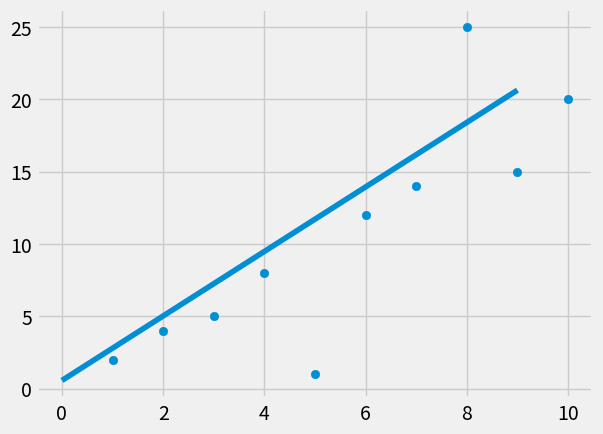

The matplotlib source for this figure:
import numpy as np
import matplotlib.pyplot as plt
from matplotlib import style
from statistics import mean

def best_fit_slope(x, y):
    """Returns the best fit slope given parameters x and y"""
    return ((mean(x) * mean(y)) - mean(x * y)) / ((mean(x) ** 2) - mean(x ** 2))

def best_fit_yint(x, y):
    """Returns the y-intercept value given parameters x and y"""
    return mean(y) - best_fit_slope(x, y) * mean(x)

def squared_error (y1, y2):
    """Returns the squared error
    -----
    Parameters:
        y1: The points of y of the dataset
        y2: The points of y that lie on the regression line
    -----
    """
    return sum((y2 - y1) ** 2)

def co_det(y1, y2):
    """Returns the coefficient of determination"""
    y_mean = [mean(y1) for _ in y1]
    squared_error_reg = squared_error(y1, y2)
    squared_error_y = squared_error(y1, y_mean)
    return 1 - (squared_error_reg / squared_error_y)

if __name__ == '__main__':
    # Declare x, y, m, b and regression_line
    x = np.array([1, 2, 3, 4, 5, 6, 7, 8, 9, 10], dtype=np.float64)
    y = np.array([2, 4, 5, 8, 1, 12, 14, 25, 15, 20], dtype=np.float64)
    m = best_fit_slope(x, y)
    b = best_fit_yint(x, y)
    regression_line = [((m * i) + b) for i in x]
    r_squared = co_det(y, regression_line)

    # Print results
    print('Regression Line: y = ' + str(m) + 'x + ' + str(b))
    print('R Squared:', r_squared)

    # Plot data and regression line
    style.use('fivethirtyeight')
    plt.scatter(x, y)
    plt.plot(regression_line)
    plt.show()
